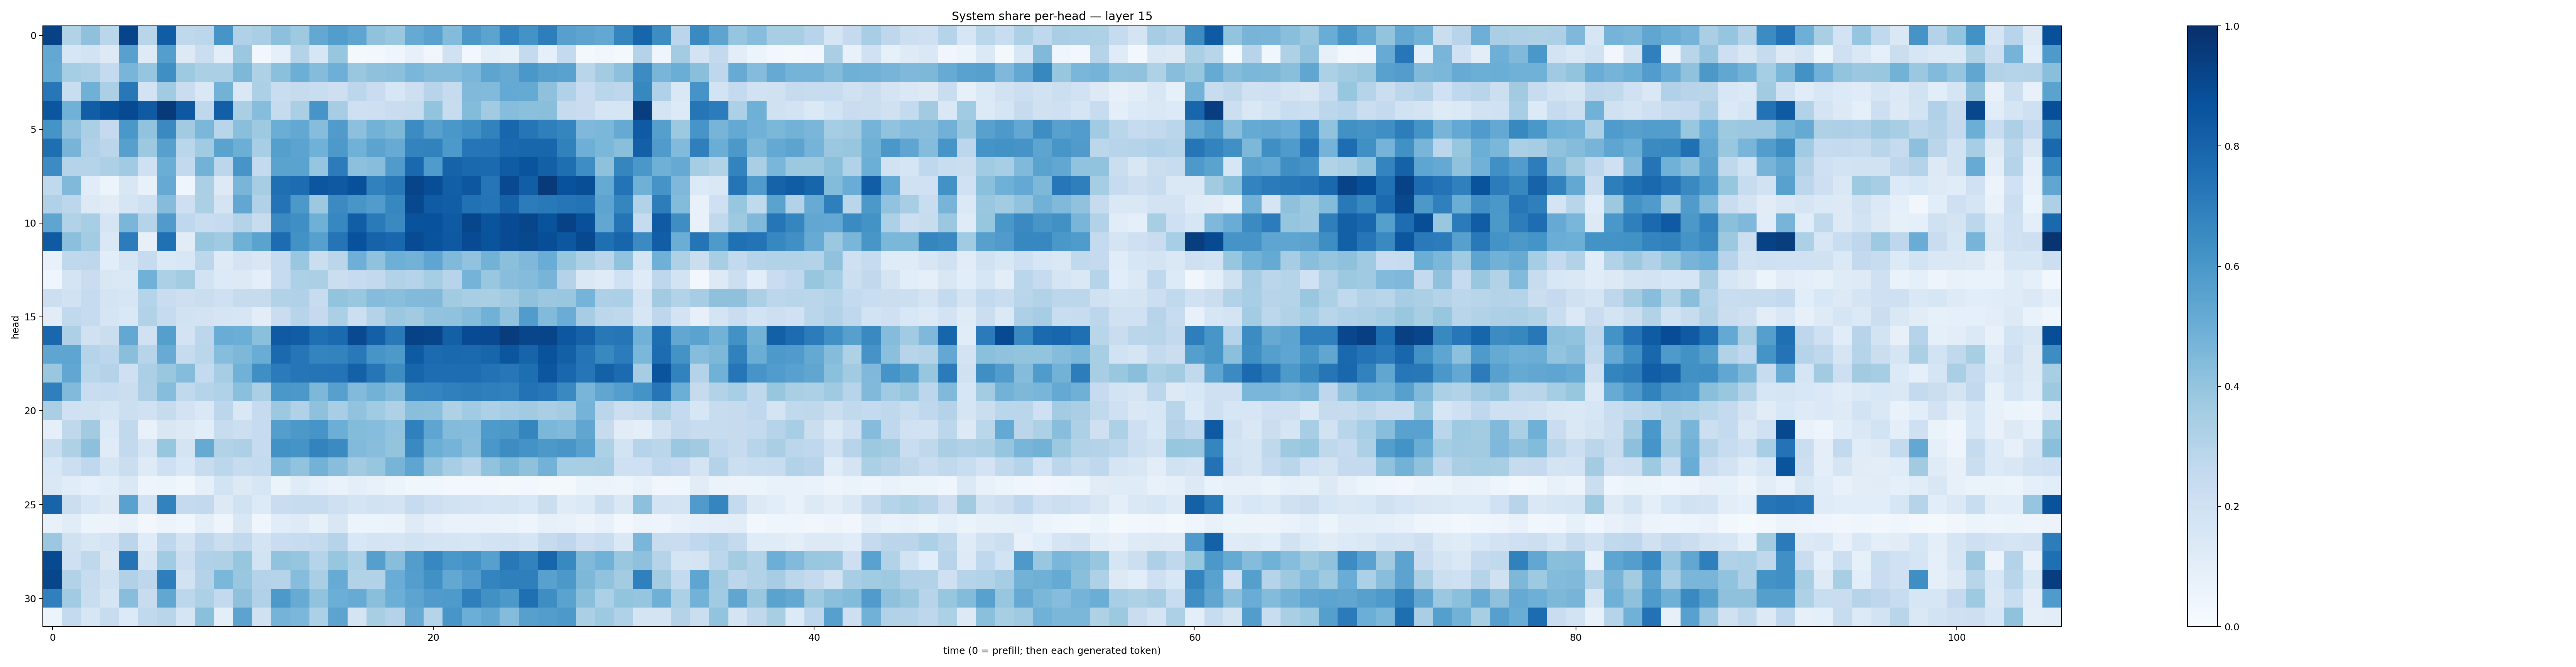

Source data for this figure (header and first rows):
0.9328702, 0.31201318, 0.4107975, 0.28902793, 0.9193274, 0.29243505, 0.82634544, 0.27301553, 0.27873117, 0.6065929, 0.31940675, 0.33878407, 0.4173657, 0.3728763, 0.5267137, 0.5726439, 0.53609085, 0.40853968, 0.38475448, 0.514575, 0.5535356, 0.43842202, 0.59554553, 0.5465686
0.5254, 0.1565, 0.1852, 0.1291, 0.5566, 0.1233, 0.5668, 0.1312, 0.2251, 0.1051, 0.3801, 0.02913, 0.08662, 0.3069, 0.1603, 0.3915, 0.01688, 0.02522, 0.04312, 0.08066, 0.03433, 0.1961, 0.02366, 0.09612
0.5184, 0.3521, 0.3263, 0.2557, 0.4666, 0.398, 0.6349, 0.3737, 0.3321, 0.3327, 0.4556, 0.3204, 0.4205, 0.4972, 0.4355, 0.4931, 0.3885, 0.4108, 0.4202, 0.4637, 0.4353, 0.4347, 0.4637, 0.5426
0.7259, 0.2324, 0.4912, 0.3321, 0.7206, 0.1844, 0.3662, 0.2303, 0.1442, 0.48, 0.143, 0.3302, 0.2307, 0.2454, 0.2321, 0.211, 0.28, 0.2301, 0.1563, 0.2142, 0.294, 0.2452, 0.4473, 0.4421
0.8555, 0.4861, 0.8224, 0.865, 0.8967, 0.8375, 0.9621, 0.8452, 0.2732, 0.8196, 0.3373, 0.4318, 0.2423, 0.337, 0.6079, 0.3492, 0.21, 0.2147, 0.2273, 0.2422, 0.4018, 0.2371, 0.4399, 0.3609
0.6148, 0.4067, 0.3335, 0.2515, 0.6012, 0.4028, 0.6558, 0.3613, 0.4572, 0.2916, 0.424, 0.3745, 0.5004, 0.5247, 0.4306, 0.5808, 0.4152, 0.4801, 0.4539, 0.6474, 0.5625, 0.6011, 0.6326, 0.6802
0.7612, 0.4689, 0.3201, 0.282, 0.56, 0.3786, 0.5621, 0.2881, 0.3649, 0.5475, 0.4993, 0.3461, 0.563, 0.5443, 0.4855, 0.5919, 0.4866, 0.5458, 0.509, 0.677, 0.6819, 0.5936, 0.7275, 0.7354
0.6455, 0.3029, 0.299, 0.3281, 0.3669, 0.2102, 0.5003, 0.2611, 0.4796, 0.2803, 0.6065, 0.2554, 0.5486, 0.5479, 0.396, 0.7048, 0.4165, 0.4263, 0.5804, 0.781, 0.5839, 0.8009, 0.778, 0.7764
0.2643, 0.4473, 0.1158, 0.0534, 0.1519, 0.07631, 0.5144, 0.04623, 0.3356, 0.1311, 0.4659, 0.348, 0.7543, 0.7663, 0.8545, 0.8414, 0.878, 0.6865, 0.7216, 0.9187, 0.8839, 0.8169, 0.8515, 0.727
0.3201, 0.2794, 0.1252, 0.1127, 0.1699, 0.2052, 0.4365, 0.2124, 0.3354, 0.1791, 0.5292, 0.318, 0.7405, 0.5956, 0.3762, 0.6519, 0.6025, 0.5749, 0.6667, 0.9033, 0.829, 0.8221, 0.7478, 0.7347
0.5354, 0.3117, 0.3441, 0.1652, 0.4615, 0.3005, 0.5782, 0.2684, 0.2338, 0.2472, 0.3078, 0.2389, 0.6547, 0.6355, 0.4914, 0.6647, 0.8226, 0.7119, 0.6546, 0.8664, 0.8735, 0.833, 0.9116, 0.8606
0.8339, 0.4216, 0.3571, 0.1411, 0.7066, 0.08099, 0.7538, 0.1126, 0.3862, 0.3672, 0.4916, 0.5474, 0.7665, 0.6242, 0.562, 0.7358, 0.8717, 0.8034, 0.7886, 0.8912, 0.8667, 0.8407, 0.8915, 0.8612
0.07455, 0.2721, 0.2743, 0.1087, 0.1668, 0.243, 0.1398, 0.1549, 0.279, 0.1211, 0.1748, 0.152, 0.2479, 0.3834, 0.2193, 0.2839, 0.4923, 0.4097, 0.4932, 0.4799, 0.5374, 0.4471, 0.404, 0.4789
0.04178, 0.1751, 0.2301, 0.1512, 0.1473, 0.488, 0.3314, 0.3563, 0.1849, 0.134, 0.1292, 0.09571, 0.2479, 0.3317, 0.3356, 0.2192, 0.2464, 0.2609, 0.3088, 0.3038, 0.353, 0.2953, 0.4733, 0.3889
0.2179, 0.1911, 0.2475, 0.1778, 0.1572, 0.2989, 0.2285, 0.2142, 0.2258, 0.2078, 0.2433, 0.2431, 0.3092, 0.317, 0.2361, 0.4, 0.3891, 0.4344, 0.422, 0.4438, 0.4485, 0.3618, 0.3427, 0.3373
0.1113, 0.2655, 0.2495, 0.1701, 0.1422, 0.3134, 0.2476, 0.1876, 0.1823, 0.165, 0.1567, 0.1054, 0.2278, 0.2962, 0.2515, 0.3337, 0.2165, 0.3061, 0.3827, 0.3612, 0.4027, 0.4067, 0.4371, 0.4873
0.7852, 0.3258, 0.1986, 0.2223, 0.5262, 0.2013, 0.5628, 0.1798, 0.2793, 0.5056, 0.497, 0.4196, 0.8373, 0.8276, 0.7548, 0.7756, 0.9023, 0.8126, 0.718, 0.9274, 0.9203, 0.8128, 0.8925, 0.9007
0.5391, 0.536, 0.2969, 0.2776, 0.4226, 0.2946, 0.5088, 0.2455, 0.2859, 0.4334, 0.4567, 0.5066, 0.7766, 0.731, 0.6737, 0.6789, 0.715, 0.6071, 0.5929, 0.8322, 0.7726, 0.7817, 0.7755, 0.7962
0.384, 0.5292, 0.2866, 0.305, 0.2072, 0.3326, 0.3877, 0.4365, 0.254, 0.3479, 0.4828, 0.6359, 0.7089, 0.7325, 0.7354, 0.7408, 0.8112, 0.7269, 0.6444, 0.7949, 0.7653, 0.7643, 0.764, 0.7446
0.6952, 0.443, 0.2289, 0.2395, 0.2229, 0.3254, 0.4311, 0.2639, 0.3029, 0.3197, 0.4218, 0.3334, 0.5999, 0.5975, 0.4551, 0.5624, 0.444, 0.4768, 0.442, 0.6703, 0.6758, 0.6907, 0.7018, 0.6946
0.3383, 0.2021, 0.192, 0.1654, 0.2151, 0.1999, 0.2434, 0.1828, 0.1434, 0.278, 0.1475, 0.2461, 0.3763, 0.3186, 0.4104, 0.3449, 0.4029, 0.3654, 0.3229, 0.4224, 0.4201, 0.3231, 0.3642, 0.3292
0.08909, 0.2725, 0.3607, 0.1342, 0.2652, 0.0728, 0.1509, 0.1289, 0.1074, 0.2384, 0.2172, 0.2483, 0.5668, 0.5951, 0.6078, 0.4973, 0.4377, 0.4301, 0.403, 0.6884, 0.5375, 0.4377, 0.4358, 0.5882
0.234, 0.3206, 0.4176, 0.1197, 0.261, 0.1696, 0.3915, 0.1723, 0.519, 0.3123, 0.3244, 0.2497, 0.6218, 0.616, 0.6793, 0.6507, 0.444, 0.4262, 0.3986, 0.6531, 0.4997, 0.4738, 0.4292, 0.6004
0.1527, 0.2154, 0.2678, 0.168, 0.2236, 0.1243, 0.2097, 0.1524, 0.2395, 0.2799, 0.2412, 0.2541, 0.447, 0.4034, 0.4792, 0.428, 0.3614, 0.3926, 0.4699, 0.5385, 0.4033, 0.3445, 0.2978, 0.404
0.1471, 0.1168, 0.08969, 0.107, 0.146, 0.04999, 0.0515, 0.03837, 0.08766, 0.1855, 0.1283, 0.1596, 0.06408, 0.1191, 0.09241, 0.06964, 0.09697, 0.07649, 0.05296, 0.03844, 0.03734, 0.02697, 0.02354, 0.02352
0.8, 0.222, 0.161, 0.1309, 0.5517, 0.1882, 0.6799, 0.2533, 0.2612, 0.1293, 0.1939, 0.1344, 0.2269, 0.2416, 0.2408, 0.2088, 0.1732, 0.1876, 0.1822, 0.2482, 0.2118, 0.1903, 0.1824, 0.1649
0.07382, 0.1139, 0.05468, 0.05716, 0.07151, 0.0305, 0.05834, 0.04234, 0.09815, 0.04807, 0.1513, 0.04541, 0.1156, 0.1229, 0.08265, 0.1506, 0.06247, 0.06203, 0.06578, 0.1247, 0.09084, 0.06931, 0.07021, 0.06924
0.3816, 0.1969, 0.151, 0.1742, 0.2842, 0.1183, 0.2755, 0.1826, 0.2754, 0.2248, 0.2626, 0.1746, 0.2295, 0.238, 0.2556, 0.3011, 0.1532, 0.1719, 0.171, 0.1893, 0.178, 0.1645, 0.1616, 0.1853
0.8982, 0.2077, 0.2713, 0.1495, 0.7359, 0.1665, 0.3654, 0.218, 0.3183, 0.3229, 0.3922, 0.1844, 0.4026, 0.3956, 0.2987, 0.3919, 0.3287, 0.5638, 0.4295, 0.5724, 0.6678, 0.6015, 0.6208, 0.5623
0.9131, 0.3123, 0.2351, 0.1934, 0.3197, 0.2748, 0.6963, 0.1923, 0.3076, 0.4594, 0.3874, 0.3058, 0.3012, 0.4332, 0.3387, 0.5102, 0.3164, 0.311, 0.5063, 0.5667, 0.6261, 0.5246, 0.5774, 0.6742
0.6876, 0.3634, 0.2338, 0.167, 0.4295, 0.2347, 0.5301, 0.2791, 0.3319, 0.2616, 0.4138, 0.3192, 0.5908, 0.5101, 0.4038, 0.4979, 0.5115, 0.4238, 0.4971, 0.5398, 0.5801, 0.5895, 0.693, 0.6265
0.06102, 0.2554, 0.1603, 0.237, 0.1363, 0.2625, 0.2904, 0.1714, 0.4209, 0.1012, 0.5437, 0.1961, 0.4757, 0.4597, 0.3291, 0.5442, 0.1774, 0.3422, 0.3074, 0.5137, 0.2993, 0.6039, 0.4994, 0.5308
